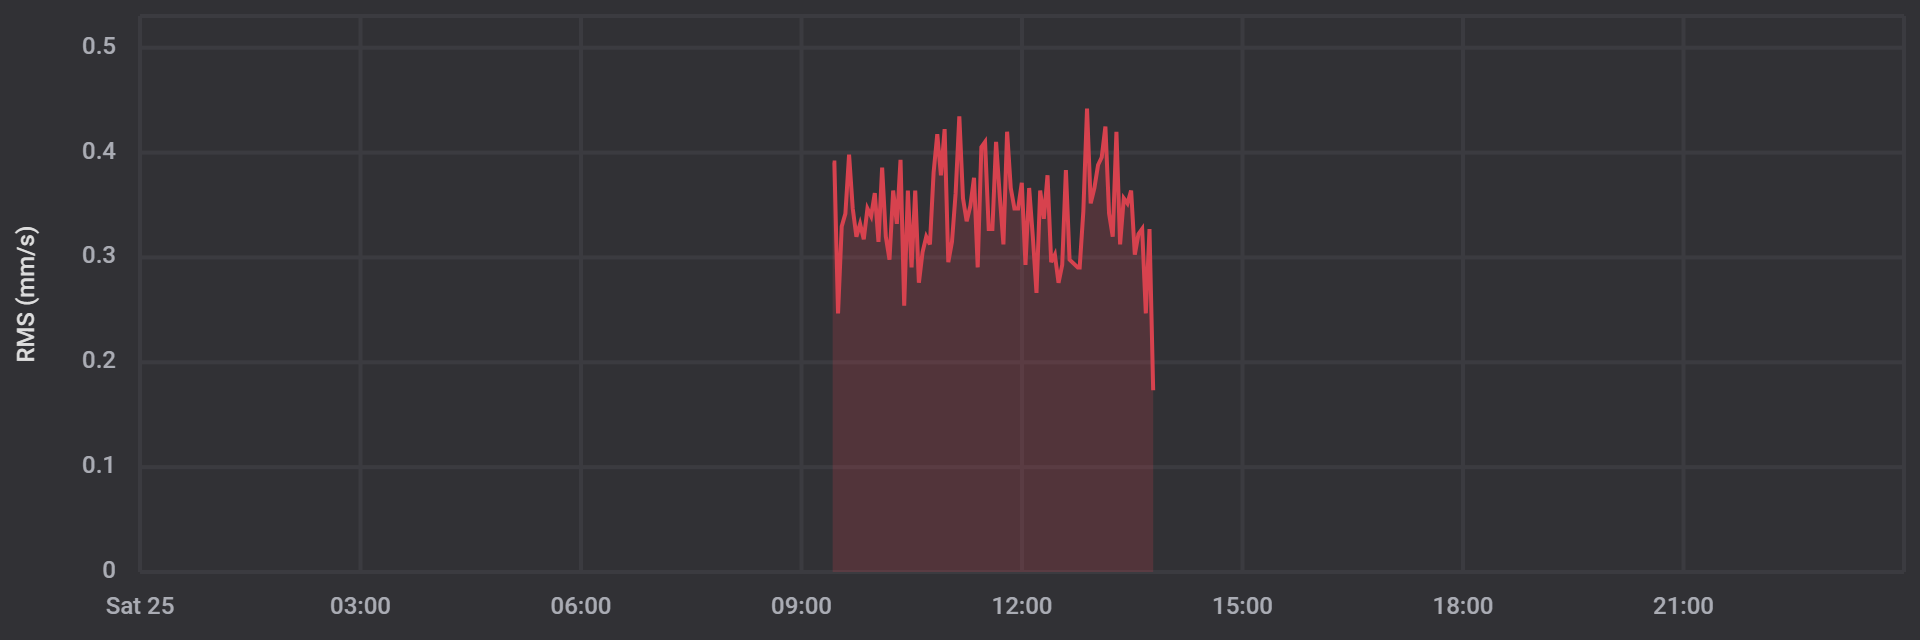

The file beside this chart, header and first rows:
date, rms
1700900727000, 0.3906
1700900810000, 0.3906
1700900990000, 0.2466
1700901170000, 0.3296
1700901350000, 0.3418
1700901530000, 0.3979
1700901710000, 0.3467
1700901890000, 0.3198
1700902070000, 0.332
1700902250000, 0.3174
1700902430000, 0.3467
1700902610000, 0.3394
1700902790000, 0.3613
1700902970000, 0.3149
1700903150000, 0.3857
1700903330000, 0.3198
1700903510000, 0.2979
1700903690000, 0.3638
1700903870000, 0.332
1700904050000, 0.3931
1700904230000, 0.2539
1700904410000, 0.3638
1700904590000, 0.2905
1700904770000, 0.3638
1700904950000, 0.2759
1700905130000, 0.3052
1700905310000, 0.3198
1700905490000, 0.3125
1700905670000, 0.3809
1700905850000, 0.4175
1700906030000, 0.3784
1700906210000, 0.4224
1700906390000, 0.2954
1700906570000, 0.3149
1700906750000, 0.3613
1700906930000, 0.4346
1700907110000, 0.3564
1700907290000, 0.3345
1700907470000, 0.3491
1700907650000, 0.376
1700907830000, 0.2905
1700908010000, 0.4053
1700908190000, 0.4102
1700908370000, 0.3271
1700908550000, 0.3271
1700908730000, 0.4102
1700908910000, 0.3589
1700909090000, 0.3125
1700909270000, 0.4199
1700909450000, 0.3662
1700909630000, 0.3467
1700909810000, 0.3467
1700909990000, 0.3711
1700910170000, 0.293
1700910350000, 0.3662
1700910530000, 0.3198
1700910710000, 0.2661
1700910890000, 0.3638
1700911070000, 0.3369
1700911250000, 0.3784
... 28 more rows
